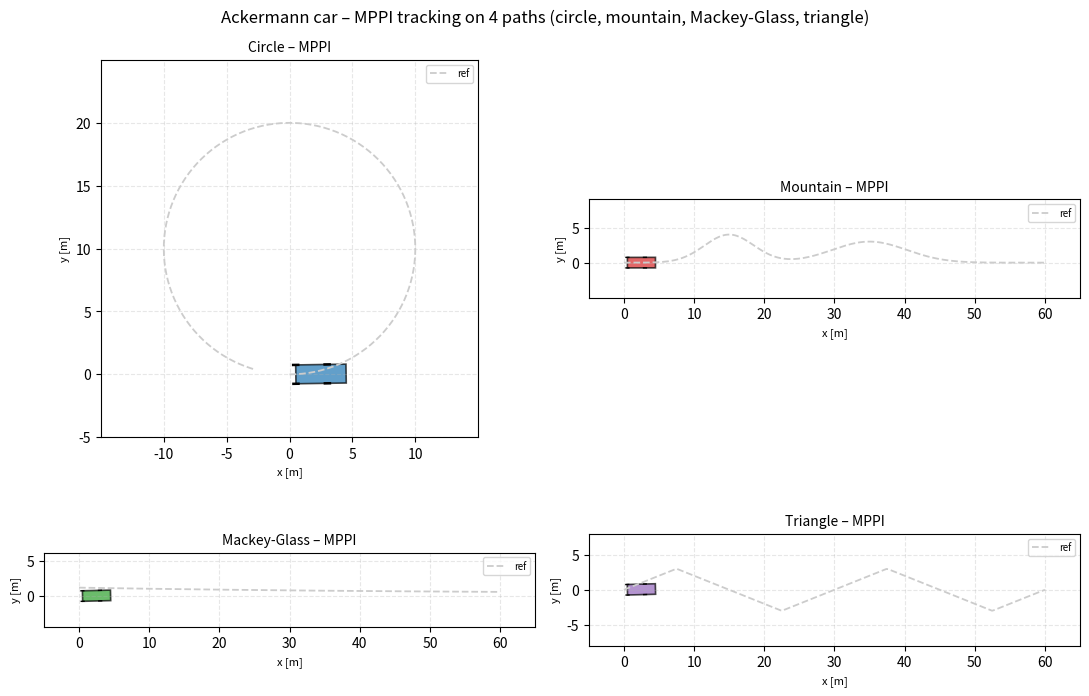

Python code for this plot:
#!/usr/bin/env python3
import numpy as np
import matplotlib.pyplot as plt
from matplotlib.animation import FuncAnimation
from dataclasses import dataclass

# ============================================================
# Basic helpers and model
# ============================================================

def wrap_angle(a: float) -> float:
    """Wrap angle to [-pi, pi]."""
    return (a + np.pi) % (2 * np.pi) - np.pi


@dataclass
class KinematicBicycle:
    """Kinematic bicycle model (Ackermann)."""
    L: float
    x: float = 0.0
    y: float = 0.0
    psi: float = 0.0  # heading

    def step(self, v: float, delta: float, dt: float):
        x_dot = v * np.cos(self.psi)
        y_dot = v * np.sin(self.psi)
        psi_dot = v / self.L * np.tan(delta)

        self.x += x_dot * dt
        self.y += y_dot * dt
        self.psi = wrap_angle(self.psi + psi_dot * dt)
        return self.x, self.y, self.psi


# ============================================================
# Reference paths
# All return: x_ref, y_ref, psi_ref, kappa_ref
# ============================================================

def ref_circle(t: float, v: float, R: float = 10.0):
    """Constant-speed circle of radius R."""
    w = v / R
    th = w * t
    x = R * np.sin(th)
    y = R * (1 - np.cos(th))

    x_dot = v * np.cos(th)
    y_dot = v * np.sin(th)
    psi = np.arctan2(y_dot, x_dot)

    kappa = 1.0 / R
    return x, y, psi, kappa


def mountain_profile(t, A1=4.0, A2=3.0, t1=3.0, s1=1.0, t2=7.0, s2=1.5):
    """
    Double-Gaussian 'mountain' profile in y(t).
    y(t) = A1*exp(-((t-t1)/s1)^2) + A2*exp(-((t-t2)/s2)^2)
    Returns y, y_dot, y_ddot.
    """
    # First peak
    z1 = (t - t1) / s1
    e1 = np.exp(-z1**2)
    y1 = A1 * e1
    y1_dot = y1 * (-2.0 * z1 / s1)
    y1_ddot = y1 * (4.0 * z1**2 - 2.0) / (s1**2)

    # Second peak
    z2 = (t - t2) / s2
    e2 = np.exp(-z2**2)
    y2 = A2 * e2
    y2_dot = y2 * (-2.0 * z2 / s2)
    y2_ddot = y2 * (4.0 * z2**2 - 2.0) / (s2**2)

    y = y1 + y2
    y_dot = y1_dot + y2_dot
    y_ddot = y1_ddot + y2_ddot
    return y, y_dot, y_ddot


def ref_mountain(t: float, v: float):
    """
    'Mountain road': x = v t, y from a double-Gaussian profile.
    We compute psi and curvature from derivatives.
    """
    x = v * t
    y, y_dot, y_ddot = mountain_profile(t)

    x_dot = v
    x_ddot = 0.0

    psi = np.arctan2(y_dot, x_dot)

    denom = (x_dot**2 + y_dot**2)**1.5
    if denom < 1e-8:
        kappa = 0.0
    else:
        kappa = (x_dot * y_ddot - y_dot * x_ddot) / denom

    return x, y, psi, kappa


def generate_mackey_glass(T_total, dt,
                          beta=0.2, gamma=0.1, n=10, tau=17.0,
                          x0=1.2):
    """
    Generate a Mackey-Glass time series x(t) on [0, T_total].
    Simple Euler discretization of the DDE with constant history x0.
    """
    t_start = -tau
    N_total = int((T_total - t_start) / dt) + 1
    times = t_start + np.arange(N_total) * dt

    x = np.zeros(N_total)
    x[:] = x0

    delay_steps = int(round(tau / dt))

    for i in range(delay_steps, N_total - 1):
        x_tau = x[i - delay_steps]
        dxdt = beta * x_tau / (1.0 + x_tau**n) - gamma * x[i]
        x[i + 1] = x[i] + dxdt * dt

    mask = times >= 0.0
    return times[mask], x[mask]


def make_mackey_ref(T, dt, v):
    """
    Precompute Mackey-Glass-based reference y(t) and build
    ref_mg(t, v) that returns x_ref, y_ref, psi_ref, kappa_ref.
    """
    times, y_all = generate_mackey_glass(T, dt)
    N = len(times)

    y_dot = np.zeros(N)
    y_ddot = np.zeros(N)

    for i in range(N):
        if 0 < i < N - 1:
            y_dot[i] = (y_all[i + 1] - y_all[i - 1]) / (2 * dt)
            y_ddot[i] = (y_all[i + 1] - 2 * y_all[i] + y_all[i - 1]) / (dt**2)
        elif i == 0:
            y_dot[i] = (y_all[i + 1] - y_all[i]) / dt
            y_ddot[i] = (y_all[i + 2] - 2 * y_all[i + 1] + y_all[i]) / (dt**2)
        else:
            y_dot[i] = (y_all[i] - y_all[i - 1]) / dt
            y_ddot[i] = (y_all[i] - 2 * y_all[i - 1] + y_all[i - 2]) / (dt**2)

    def ref_mg(t: float, v_local: float):
        idx = int(round(t / dt))
        idx = max(0, min(N - 1, idx))

        x_ref = v_local * t
        y_ref = y_all[idx]

        x_dot = v_local
        x_ddot = 0.0

        psi_ref = np.arctan2(y_dot[idx], x_dot)

        denom = (x_dot**2 + y_dot[idx]**2)**1.5
        if denom < 1e-8:
            kappa_ref = 0.0
        else:
            kappa_ref = (x_dot * y_ddot[idx] - y_dot[idx] * x_ddot) / denom

        return x_ref, y_ref, psi_ref, kappa_ref

    return ref_mg, times, y_all


def triangle_profile(t, A=3.0, T_p=6.0):
    """
    Symmetric triangle wave in time:
    - period T_p
    - amplitude +/- A
    Returns y, y_dot, y_ddot (y_ddot ~ 0 except at corners).
    """
    phase = (t % T_p) / T_p
    if phase < 0.25:
        y = 4 * A * phase
        y_dot = 4 * A / T_p
    elif phase < 0.75:
        y = 2 * A - 4 * A * phase
        y_dot = -4 * A / T_p
    else:
        y = -4 * A + 4 * A * phase
        y_dot = 4 * A / T_p

    y_ddot = 0.0  # ignore dirac-like corners for curvature
    return y, y_dot, y_ddot


def ref_triangle(t: float, v: float):
    """
    Triangle-wave road: x = v t, y from triangle_profile(t).
    """
    x = v * t
    y, y_dot, y_ddot = triangle_profile(t)

    x_dot = v
    x_ddot = 0.0

    psi = np.arctan2(y_dot, x_dot)

    denom = (x_dot**2 + y_dot**2)**1.5
    if denom < 1e-8:
        kappa = 0.0
    else:
        kappa = (x_dot * y_ddot - y_dot * x_ddot) / denom

    return x, y, psi, kappa


# ============================================================
# Geometry for visualization (cute car)
# ============================================================

def car_outline(x: float, y: float, yaw: float, L: float, W: float):
    L_car = 1.6 * L
    half_w = W / 2.0
    corners_body = np.array(
        [
            [0.0, -half_w],
            [0.0, +half_w],
            [L_car, +half_w],
            [L_car, -half_w],
        ]
    )
    c = np.cos(yaw)
    s = np.sin(yaw)
    R = np.array([[c, -s], [s, c]])
    corners_world = (R @ corners_body.T).T
    corners_world[:, 0] += x
    corners_world[:, 1] += y
    return corners_world


def wheel_centers_world(x: float, y: float, yaw: float, L: float, W: float):
    half_w = W / 2.0
    centers_body = np.array(
        [
            [0.0, +half_w],  # RL
            [0.0, -half_w],  # RR
            [L, +half_w],    # FL
            [L, -half_w],    # FR
        ]
    )
    c = np.cos(yaw)
    s = np.sin(yaw)
    R = np.array([[c, -s], [s, c]])
    centers_world = (R @ centers_body.T).T
    centers_world[:, 0] += x
    centers_world[:, 1] += y
    return centers_world


def wheel_polygon(center_world, theta, length, width):
    half_l = length / 2.0
    half_w = width / 2.0
    corners_local = np.array(
        [
            [-half_l, -half_w],
            [-half_l, +half_w],
            [+half_l, +half_w],
            [+half_l, -half_w],
        ]
    )
    c = np.cos(theta)
    s = np.sin(theta)
    R = np.array([[c, -s], [s, c]])
    corners_world = (R @ corners_local.T).T
    corners_world[:, 0] += center_world[0]
    corners_world[:, 1] += center_world[1]
    return corners_world


# ============================================================
# MPPI steering controller
# ============================================================

class MPPISteering:
    """
    MPPI controller for steering:
    - state: [x, y, psi]
    - control: delta (steering angle)
    - v is constant forward speed
    """

    def __init__(
        self,
        L: float,
        v: float,
        ref_fun,
        horizon_H: int = 15,
        num_samples: int = 80,
        dt: float = 0.05,
        lambda_: float = 1.0,
        sigma: float = np.deg2rad(8.0),
        delta_max: float = np.deg2rad(35.0),
        q_y: float = 8.0,
        q_psi: float = 2.0,
        r_delta: float = 0.1,
    ):
        self.L = L
        self.v = v
        self.ref_fun = ref_fun
        self.H = horizon_H
        self.K = num_samples
        self.dt = dt
        self.lambda_ = lambda_
        self.sigma = sigma
        self.delta_max = delta_max

        self.q_y = q_y
        self.q_psi = q_psi
        self.r_delta = r_delta

        # initial nominal control sequence (all zeros)
        self.u_seq = np.zeros(self.H)

    def _rollout_cost(self, x0, y0, psi0, t0, u_seq_pert):
        x = x0
        y = y0
        psi = psi0
        cost = 0.0

        for h in range(self.H):
            t_h = t0 + h * self.dt
            x_ref, y_ref, psi_ref, kappa_ref = self.ref_fun(t_h, self.v)

            dx = x - x_ref
            dy = y - y_ref
            e_y = -np.sin(psi_ref) * dx + np.cos(psi_ref) * dy
            e_psi = wrap_angle(psi - psi_ref)

            delta = np.clip(u_seq_pert[h], -self.delta_max, self.delta_max)

            cost += (
                self.q_y * e_y**2
                + self.q_psi * e_psi**2
                + self.r_delta * delta**2
            )

            x_dot = self.v * np.cos(psi)
            y_dot = self.v * np.sin(psi)
            psi_dot = self.v / self.L * np.tan(delta)

            x += x_dot * self.dt
            y += y_dot * self.dt
            psi = wrap_angle(psi + psi_dot * self.dt)

        return cost

    def control(self, x0: float, y0: float, psi0: float, t0: float) -> float:
        noise = self.sigma * np.random.randn(self.K, self.H)
        costs = np.zeros(self.K)

        for k in range(self.K):
            u_pert = self.u_seq + noise[k, :]
            costs[k] = self._rollout_cost(x0, y0, psi0, t0, u_pert)

        S_min = np.min(costs)
        weights = np.exp(-(costs - S_min) / self.lambda_)
        weights_sum = np.sum(weights) + 1e-8

        du = np.sum(weights[:, None] * noise, axis=0) / weights_sum
        self.u_seq += du

        delta = np.clip(self.u_seq[0], -self.delta_max, self.delta_max)

        self.u_seq[:-1] = self.u_seq[1:]
        self.u_seq[-1] = 0.0

        return delta


# ============================================================
# Simulation + visualization (4 paths in one window)
# ============================================================

if __name__ == "__main__":
    # Car and control parameters
    L = 2.5          # wheelbase
    W = 1.5          # track width (for viz only)
    v = 5.0          # constant speed [m/s]

    # Simulation horizon
    T = 12.0         # seconds
    dt = 0.05
    N = int(T / dt)
    ts = np.linspace(0.0, T, N)

    # Mackey–Glass ref (precomputed)
    ref_mg, mg_times, mg_y = make_mackey_ref(T, dt, v)

    # Define the four scenarios
    scenarios_def = [
        ("Circle",        ref_circle),
        ("Mountain",      ref_mountain),
        ("Mackey-Glass",  ref_mg),
        ("Triangle",      ref_triangle),
    ]

    # Colors for each scenario (body, traj)
    scenario_colors = {
        "Circle":       ("#1f77b4", "#3399ff"),
        "Mountain":     ("#d62728", "#ff6347"),
        "Mackey-Glass": ("#2ca02c", "#32cd32"),
        "Triangle":     ("#9467bd", "#ba55d3"),
    }

    fig, axs = plt.subplots(2, 2, figsize=(11, 8))
    axs = axs.ravel()

    # Store per-scenario state + artists
    scenarios = []
    wheel_len = 0.6
    wheel_wid = 0.2

    for ax, (name, ref_fun) in zip(axs, scenarios_def):
        # precompute reference (xr, yr) for plotting
        xr = np.zeros(N)
        yr = np.zeros(N)
        for i, t in enumerate(ts):
            x_ref, y_ref, _, _ = ref_fun(t, v)
            xr[i] = x_ref
            yr[i] = y_ref

        body_color, traj_color = scenario_colors[name]

        # create car + MPPI controller
        car = KinematicBicycle(L=L)
        controller = MPPISteering(
            L=L, v=v, ref_fun=ref_fun,
            horizon_H=15, num_samples=80,
            dt=dt, lambda_=3.0,
            sigma=np.deg2rad(6.0),
            delta_max=np.deg2rad(35.0),
            q_y=10.0, q_psi=3.0, r_delta=0.05,
        )

        xs = np.zeros(N)
        ys = np.zeros(N)
        psis = np.zeros(N)

        # subplot setup
        ax.set_aspect("equal", "box")
        ax.grid(True, linestyle="--", alpha=0.3)
        ax.set_title(f"{name} – MPPI", fontsize=10)
        ax.set_xlabel("x [m]", fontsize=8)
        ax.set_ylabel("y [m]", fontsize=8)

        # reference path
        ax.plot(xr, yr, color="#cccccc", linestyle="--", linewidth=1.3, label="ref")
        ax.legend(fontsize=7, loc="best")

        margin = 5.0
        ax.set_xlim(xr.min() - margin, xr.max() + margin)
        ax.set_ylim(yr.min() - margin, yr.max() + margin)

        # moving trajectory line
        traj_line, = ax.plot([], [], linewidth=2.0, color=traj_color)

        # car body
        body_poly = plt.Polygon(
            car_outline(car.x, car.y, car.psi, L, W),
            closed=True,
            facecolor=body_color,
            edgecolor="black",
            alpha=0.7,
            linewidth=1.2,
        )
        ax.add_patch(body_poly)

        # wheels (black)
        centers0 = wheel_centers_world(car.x, car.y, car.psi, L, W)
        rl = plt.Polygon(wheel_polygon(centers0[0], car.psi, wheel_len, wheel_wid),
                         closed=True, facecolor="black")
        rr = plt.Polygon(wheel_polygon(centers0[1], car.psi, wheel_len, wheel_wid),
                         closed=True, facecolor="black")
        fl = plt.Polygon(wheel_polygon(centers0[2], car.psi, wheel_len, wheel_wid),
                         closed=True, facecolor="black")
        fr = plt.Polygon(wheel_polygon(centers0[3], car.psi, wheel_len, wheel_wid),
                         closed=True, facecolor="black")
        for p in (rl, rr, fl, fr):
            ax.add_patch(p)

        scenarios.append(
            {
                "name": name,
                "ax": ax,
                "car": car,
                "controller": controller,
                "xs": xs,
                "ys": ys,
                "psis": psis,
                "traj_line": traj_line,
                "body_poly": body_poly,
                "wheels": (rl, rr, fl, fr),
            }
        )

    # Animation update: step each scenario
    def update(frame_idx):
        t = frame_idx * dt
        artists = []

        for s in scenarios:
            car = s["car"]
            controller = s["controller"]
            xs = s["xs"]
            ys = s["ys"]
            psis = s["psis"]
            traj_line = s["traj_line"]
            body_poly = s["body_poly"]
            rl, rr, fl, fr = s["wheels"]

            delta = controller.control(car.x, car.y, car.psi, t)
            x, y, psi = car.step(v, delta, dt)
            xs[frame_idx] = x
            ys[frame_idx] = y
            psis[frame_idx] = psi

            traj_line.set_data(xs[:frame_idx + 1], ys[:frame_idx + 1])
            body_poly.set_xy(car_outline(x, y, psi, L, W))

            centers = wheel_centers_world(x, y, psi, L, W)
            rl.set_xy(wheel_polygon(centers[0], psi, wheel_len, wheel_wid))
            rr.set_xy(wheel_polygon(centers[1], psi, wheel_len, wheel_wid))
            fl.set_xy(wheel_polygon(centers[2], psi, wheel_len, wheel_wid))
            fr.set_xy(wheel_polygon(centers[3], psi, wheel_len, wheel_wid))

            artists.extend([traj_line, body_poly, rl, rr, fl, fr])

        return artists

    ani = FuncAnimation(
        fig,
        update,
        frames=N,
        interval=dt * 1000,
        blit=True,
    )

    fig.suptitle("Ackermann car – MPPI tracking on 4 paths (circle, mountain, Mackey-Glass, triangle)", fontsize=12)
    plt.tight_layout()
    plt.show()
